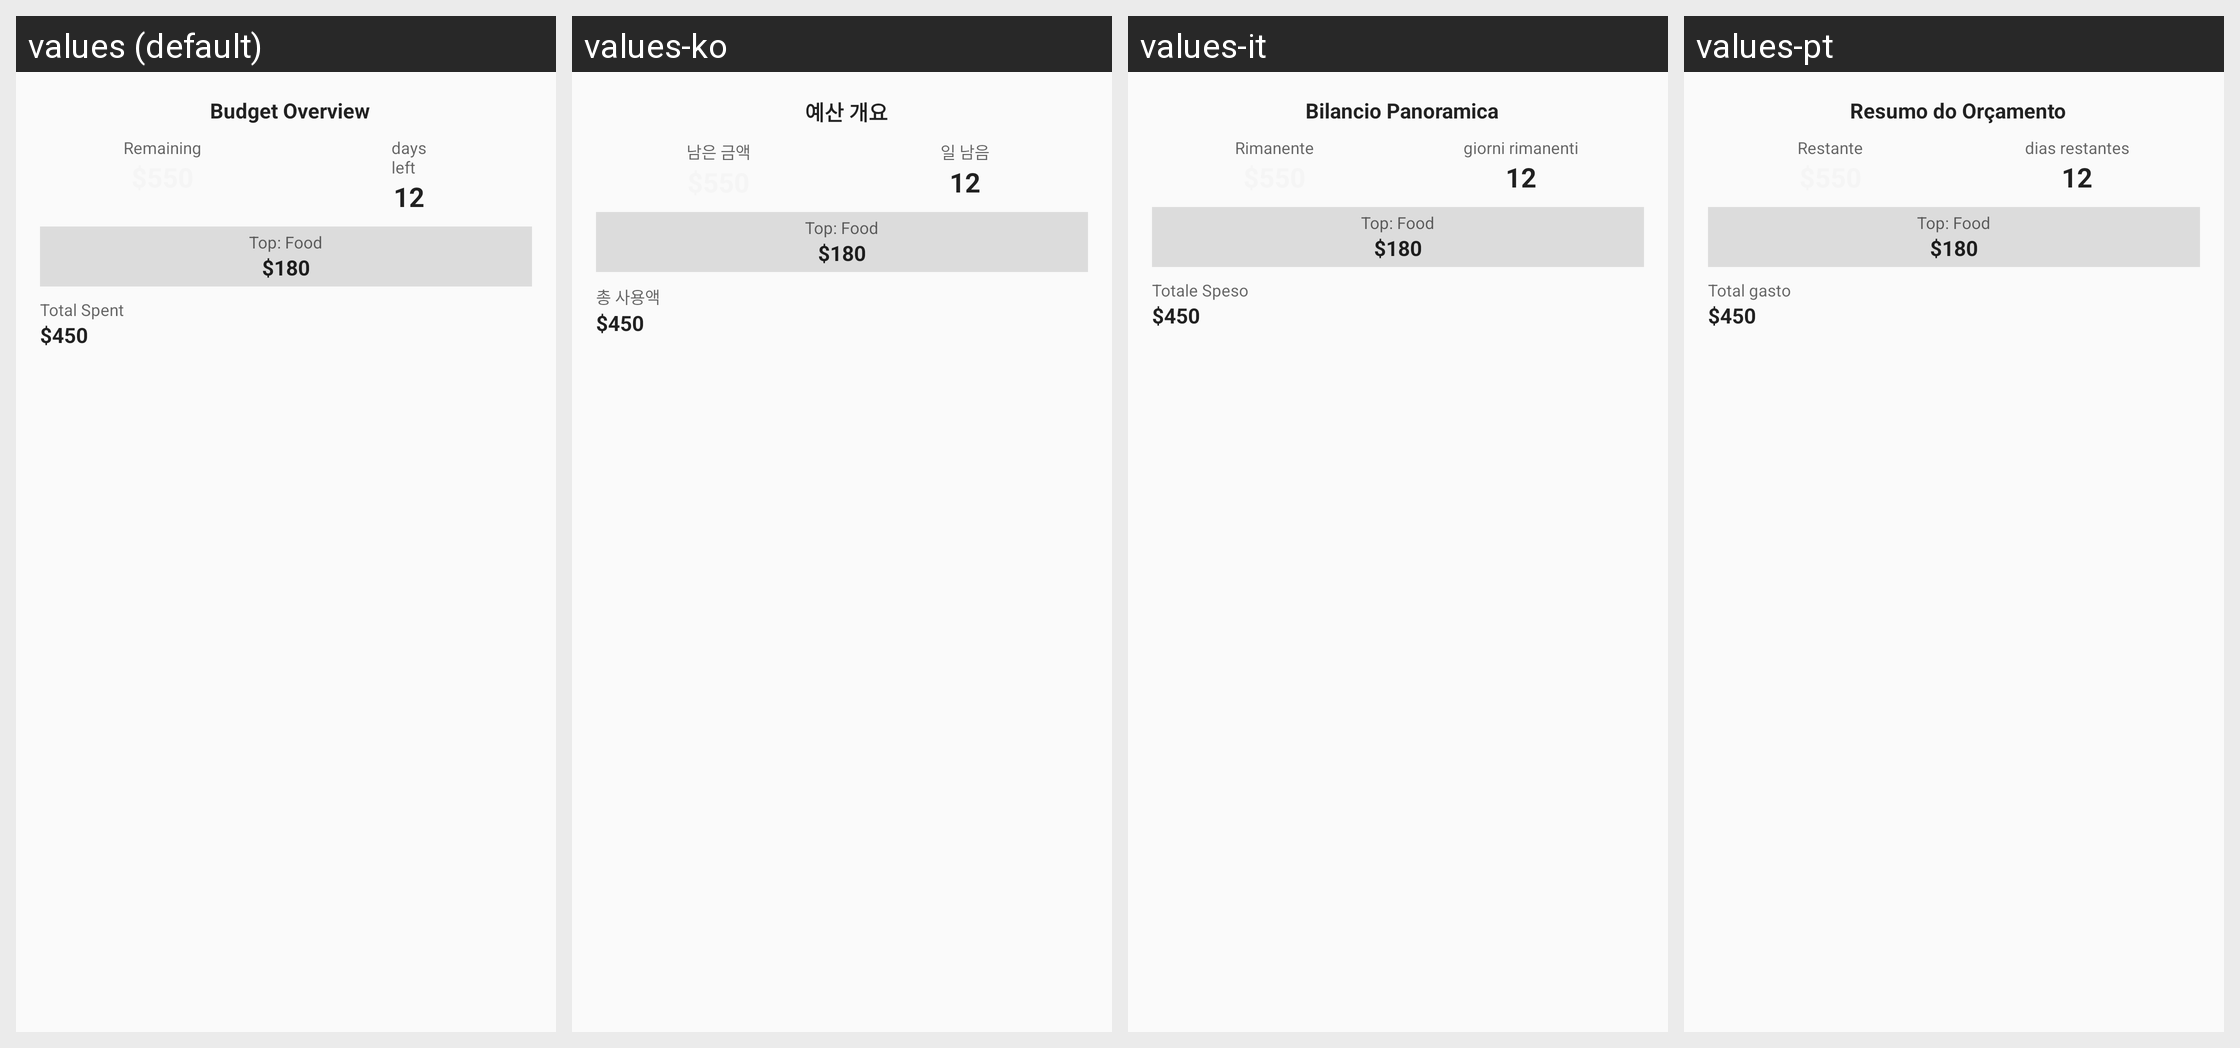

Translations of the strings shown on this Android screen, per locale in the grid:
Android screen res/layout/widget_budget_detail_preview.xml rendered under 4 locales, left to right: values (default), values-ko, values-it, values-pt. Device: Nexus 5 (rendered at 1080×1920; each locale shown at half size, 540×960, under a caption strip naming it); theme Theme.Minus.
Other locales in the repository, not shown: values-bg, values-de, values-el, values-en, values-es, values-es-rMX, values-fa, values-fr, values-hi, values-ja, values-ru, values-zh.
Strings drawn on this screen, with the default value and each locale's value (text and hints the layout hard-codes, and strings that could not be matched under every locale, appear in the picture but are not listed):

budget_overview
  values: Budget Overview
  values-ko: 예산 개요
  values-it: Bilancio Panoramica
  values-pt: Resumo do Orçamento

remaining
  values: Remaining
  values-ko: 남은 금액
  values-it: Rimanente
  values-pt: Restante

days_left
  values: days
      left
  values-ko: 일 남음
  values-it: giorni rimanenti
  values-pt: dias restantes

total_spent
  values: Total Spent
  values-ko: 총 사용액
  values-it: Totale Speso
  values-pt: Total gasto
